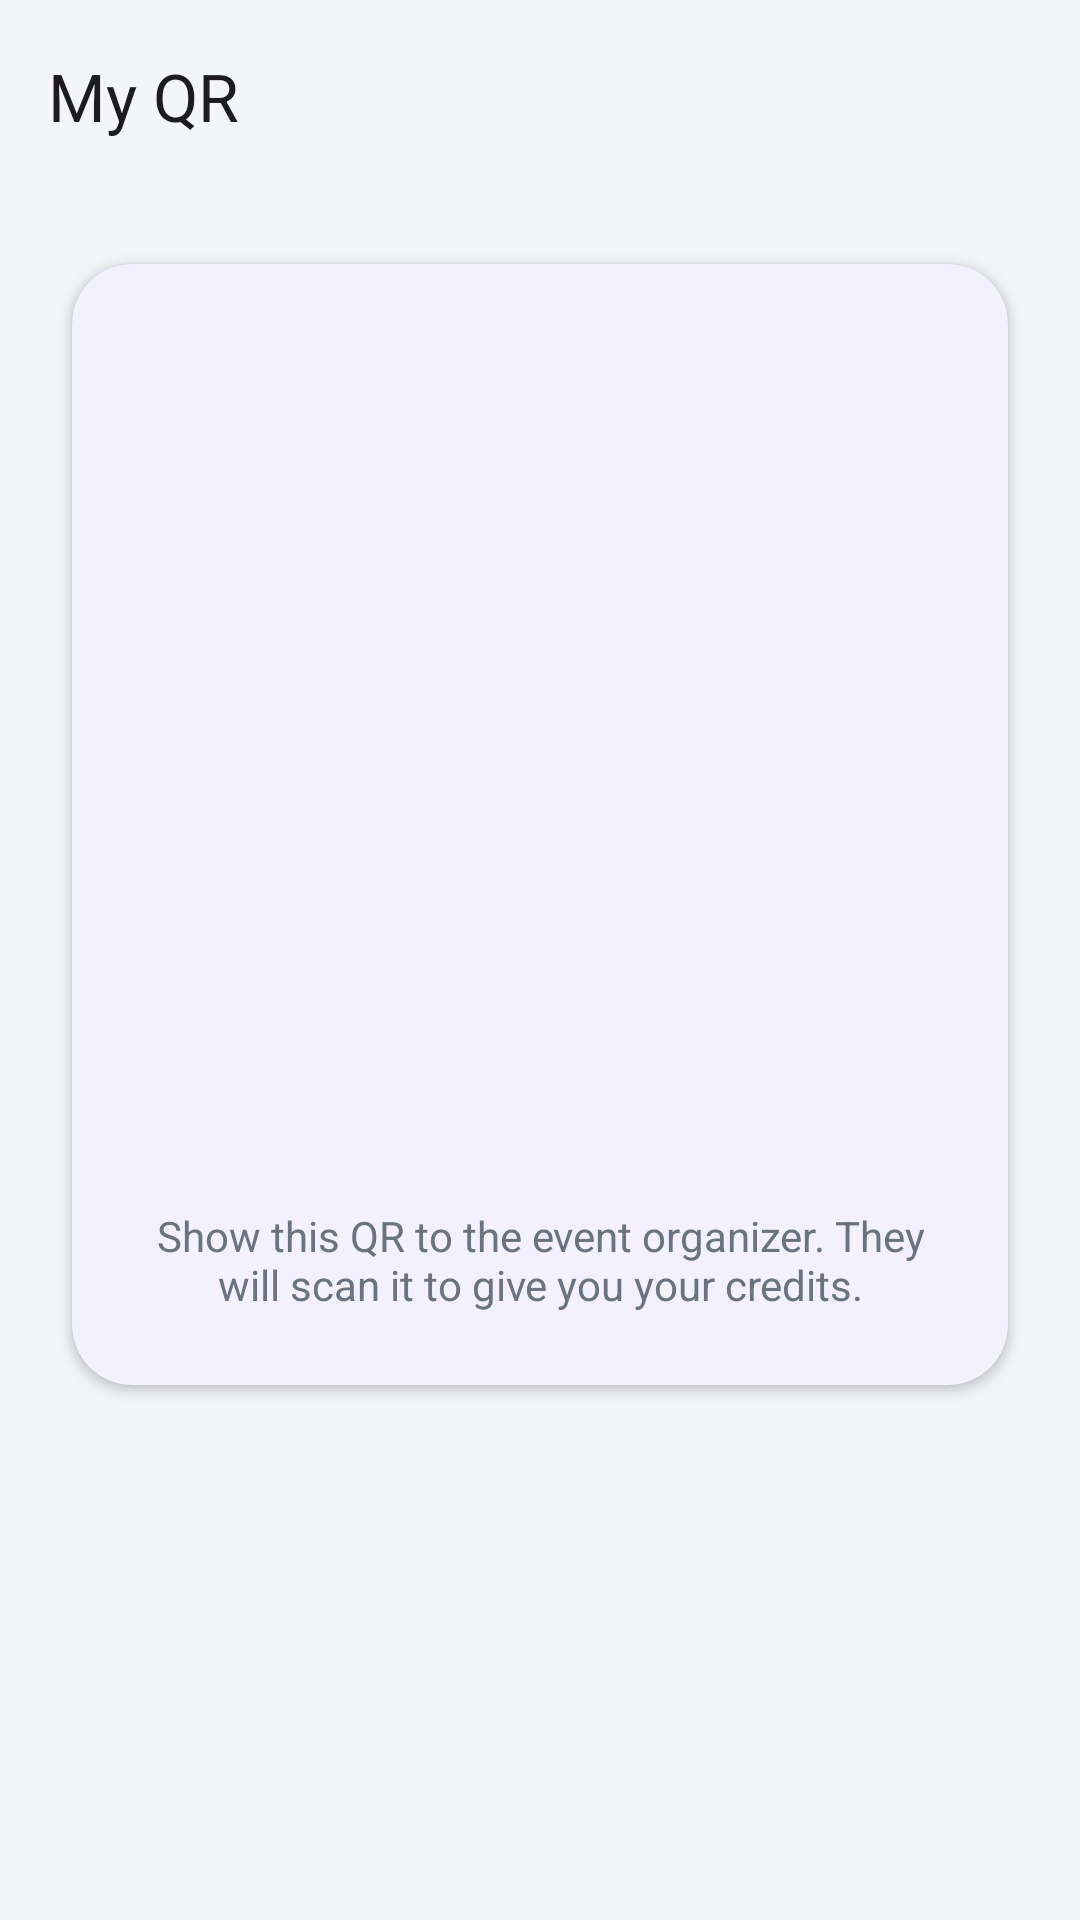

Write the Android layout XML for this screen, with the resource values it uses.
<!-- AndroidManifest.xml: application theme Theme.CampusPay -->
<!-- res/layout/activity_my_qr.xml -->
<?xml version="1.0" encoding="utf-8"?>
<androidx.constraintlayout.widget.ConstraintLayout
    xmlns:android="http://schemas.android.com/apk/res/android"
    xmlns:app="http://schemas.android.com/apk/res-auto"
    android:layout_width="match_parent"
    android:layout_height="match_parent"
    android:background="@color/background_light">

    <com.google.android.material.appbar.MaterialToolbar
        android:id="@+id/toolbarMyQr"
        android:layout_width="0dp"
        android:layout_height="?attr/actionBarSize"
        app:layout_constraintEnd_toEndOf="parent"
        app:layout_constraintStart_toStartOf="parent"
        app:layout_constraintTop_toTopOf="parent"
        app:navigationIcon="@drawable/ic_arrow_back"
        app:title="My QR" />

    <com.google.android.material.card.MaterialCardView
        style="@style/Widget.CampusPay.Card"
        android:layout_width="0dp"
        android:layout_height="wrap_content"
        android:layout_marginStart="24dp"
        android:layout_marginTop="24dp"
        android:layout_marginEnd="24dp"
        app:layout_constraintEnd_toEndOf="parent"
        app:layout_constraintStart_toStartOf="parent"
        app:layout_constraintTop_toBottomOf="@id/toolbarMyQr">

        <LinearLayout
            android:layout_width="match_parent"
            android:layout_height="wrap_content"
            android:gravity="center_horizontal"
            android:orientation="vertical"
            android:padding="24dp">

            <ImageView
                android:id="@+id/ivMyQR"
                android:layout_width="240dp"
                android:layout_height="240dp"
                android:contentDescription="My QR Code" />

            <TextView
                android:id="@+id/tvMyQrName"
                android:layout_width="wrap_content"
                android:layout_height="wrap_content"
                android:layout_marginTop="16dp"
                android:gravity="center"
                android:textColor="@color/text_primary"
                android:textSize="18sp"
                android:textStyle="bold" />

            <TextView
                android:layout_width="wrap_content"
                android:layout_height="wrap_content"
                android:layout_marginTop="10dp"
                android:gravity="center"
                android:text="Show this QR to the event organizer. They will scan it to give you your credits."
                android:textColor="@color/text_secondary"
                android:textSize="14sp" />
        </LinearLayout>
    </com.google.android.material.card.MaterialCardView>

</androidx.constraintlayout.widget.ConstraintLayout>
<!-- resources referenced by this layout -->
<resources>
  <color name="background_light">#F4F5FB</color>
  <color name="text_primary">#12142B</color>
  <color name="text_secondary">#6B7280</color>
  <style name="Widget.CampusPay.Card" parent="Widget.Material3.CardView.Elevated">
          <item name="cardCornerRadius">20dp</item>
          <item name="cardElevation">2dp</item>
          <item name="cardBackgroundColor">@color/surface_light</item>
      </style>
  <style name="Theme.CampusPay" parent="Base.Theme.CampusPay" />
  <color name="surface_light">#FFFFFF</color>
  <style name="Base.Theme.CampusPay" parent="Theme.Material3.Light.NoActionBar">
  
          
          <item name="colorPrimary">@color/brand_primary</item>
          <item name="colorOnPrimary">@color/white</item>
          <item name="colorPrimaryContainer">@color/brand_primary_container</item>
          <item name="colorOnPrimaryContainer">@color/brand_primary_dark</item>
          <item name="colorSecondary">@color/brand_secondary</item>
          <item name="colorOnSecondary">@color/white</item>
          <item name="colorSecondaryContainer">@color/brand_secondary_container</item>
          <item name="colorOnSecondaryContainer">@color/brand_secondary_dark</item>
  
          
          <item name="android:colorBackground">@color/background_light</item>
          <item name="colorSurface">@color/surface_light</item>
          <item name="colorOnSurface">@color/text_primary</item>
          <item name="colorSurfaceVariant">#ECEDF5</item>
          <item name="colorOnSurfaceVariant">@color/text_secondary</item>
          <item name="colorOutline">@color/outline_light</item>
          <item name="colorOutlineVariant">@color/divider</item>
  
          
          <item name="android:statusBarColor">@android:color/transparent</item>
          <item name="android:navigationBarColor">@android:color/transparent</item>
          <item name="android:windowLightStatusBar">true</item>
          <item name="android:windowLightNavigationBar" tools:targetApi="o_mr1">true</item>
      </style>
  <color name="brand_primary">#4F46E5</color>
  <color name="white">#FFFFFFFF</color>
  <color name="brand_primary_container">#E0E7FF</color>
  <color name="brand_primary_dark">#3730A3</color>
  <color name="brand_secondary">#14B8A6</color>
  <color name="brand_secondary_container">#CCFBF1</color>
  <color name="brand_secondary_dark">#0F766E</color>
  <color name="outline_light">#D1D5DB</color>
  <color name="divider">#E5E7EB</color>
</resources>
